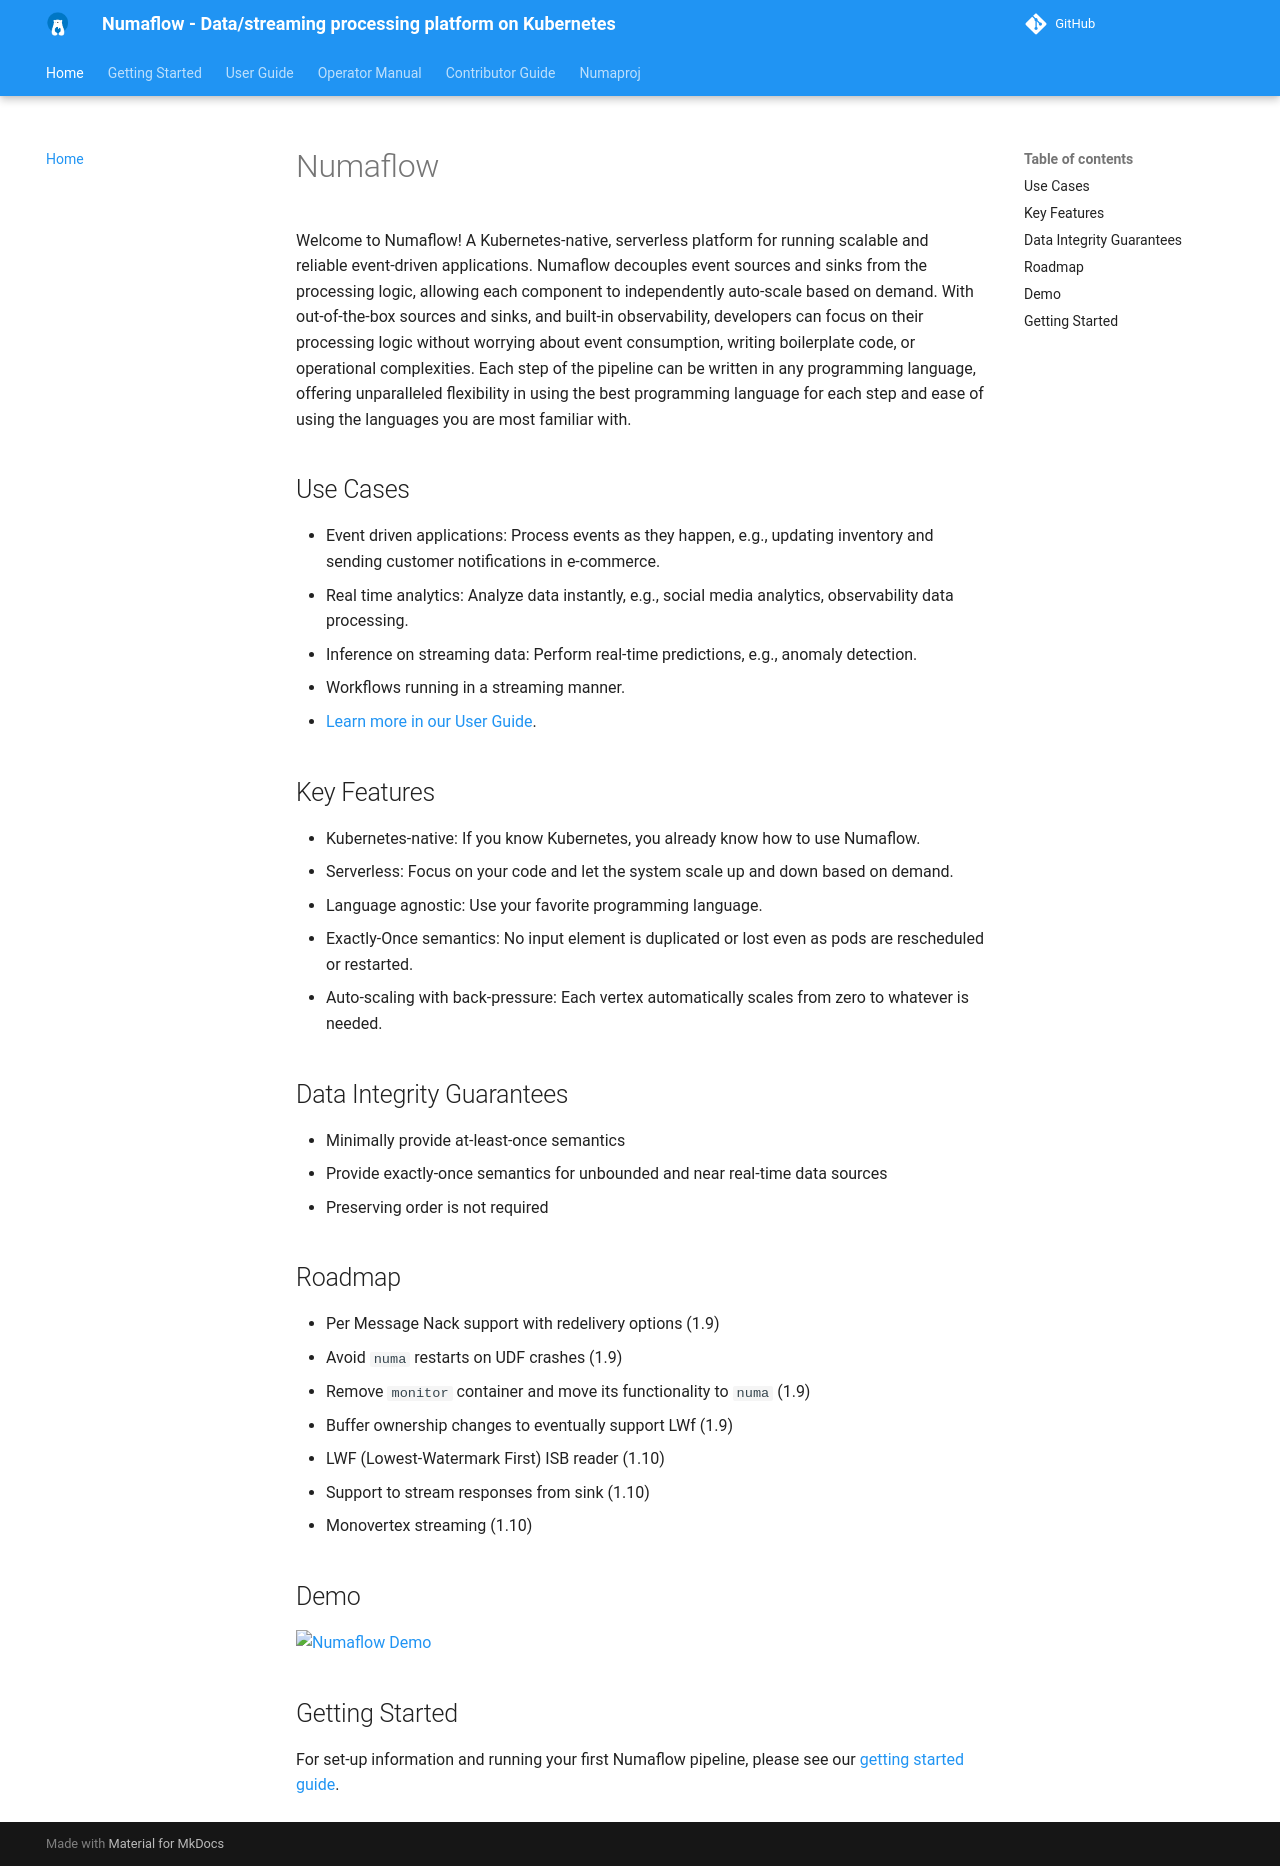

repository: numaproj/numaflow · page: index.html · generator: mkdocs

# Numaflow

Welcome to Numaflow! A Kubernetes-native, serverless platform for running scalable and reliable event-driven applications. Numaflow decouples event sources and sinks from the processing logic, allowing each component to independently auto-scale based on demand. With out-of-the-box sources and sinks, and built-in observability, developers can focus on their processing logic without worrying about event consumption, writing boilerplate code, or operational complexities. Each step of the pipeline can be written in any programming language, offering unparalleled flexibility in using the best programming language for each step and ease of using the languages you are most familiar with.

## Use Cases

- Event driven applications: Process events as they happen, e.g., updating inventory and sending customer notifications in e-commerce.
- Real time analytics: Analyze data instantly, e.g., social media analytics, observability data processing.
- Inference on streaming data: Perform real-time predictions, e.g., anomaly detection.
- Workflows running in a streaming manner.
- [Learn more in our User Guide](./user-guide/use-cases/overview.md).

## Key Features

- Kubernetes-native: If you know Kubernetes, you already know how to use Numaflow.
- Serverless: Focus on your code and let the system scale up and down based on demand.
- Language agnostic: Use your favorite programming language.
- Exactly-Once semantics: No input element is duplicated or lost even as pods are rescheduled or restarted.
- Auto-scaling with back-pressure: Each vertex automatically scales from zero to whatever is needed.

## Data Integrity Guarantees

- Minimally provide at-least-once semantics
- Provide exactly-once semantics for unbounded and near real-time data sources
- Preserving order is not required

## Roadmap

- Per Message Nack support with redelivery options (1.9)
- Avoid `numa` restarts on UDF crashes (1.9)
- Remove `monitor` container and move its functionality to `numa` (1.9)
- Buffer ownership changes to eventually support LWf (1.9)
- LWF (Lowest-Watermark First) ISB reader (1.10)
- Support to stream responses from sink (1.10)
- Monovertex streaming (1.10)

## Demo

[![Numaflow Demo](https://img.youtube.com/vi/TOqKOYX0nrE/0.jpg)](https://youtu.be/TOqKOYX0nrE)

## Getting Started

For set-up information and running your first Numaflow pipeline, please see our [getting started guide](./quick-start.md).
